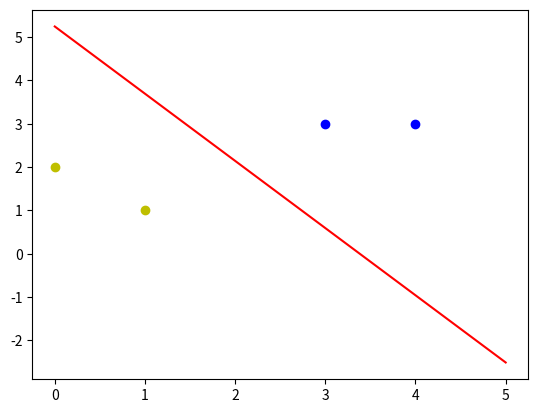

This chart was generated by the following Python code:
#!/usr/bin/env python
# coding: utf-8

# In[1]:


import numpy as np
import matplotlib.pyplot as plt


# In[2]:


# input data
X = np.array([[1,3,3],
              [1,4,3],
              [1,1,1],
              [1,0,2]])

# labels
Y = np.array([[1],
              [1],
              [-1],
              [-1]])

# init weight
W = (np.random.random([3,1]) - 0.5)*2

# learning rate
lr = 0.11

# Output
O = 0


# In[3]:


def update():
    global X,Y,W,lr
    O = np.dot(X,W)
    W_C = lr*(X.T.dot(Y-O)) / int(X.shape[0])
    W = W + W_C


# In[5]:


for i in range(100):
    # 更新一次，打印一次
    update()
    print(W)
    print(i)
    
    O = np.dot(X,W)
    
    if (O == Y).all():
        print('finished')
        print('epoch:',i)
        break

# positive sample
x1 = [3,4]
y1 = [3,3]

# negative sample
x2 = [1,0]
y2 = [1,2]

# calculate k and b
k = -W[1]/W[2]
b = -W[0]/W[2]

print('k=',k)
print('b=',b)

xdata = (0,5)

plt.figure()
plt.plot(xdata,xdata*k+b,'r')
plt.scatter(x1,y1,c='b')
plt.scatter(x2,y2,c='y')
plt.show()


# In[ ]:




